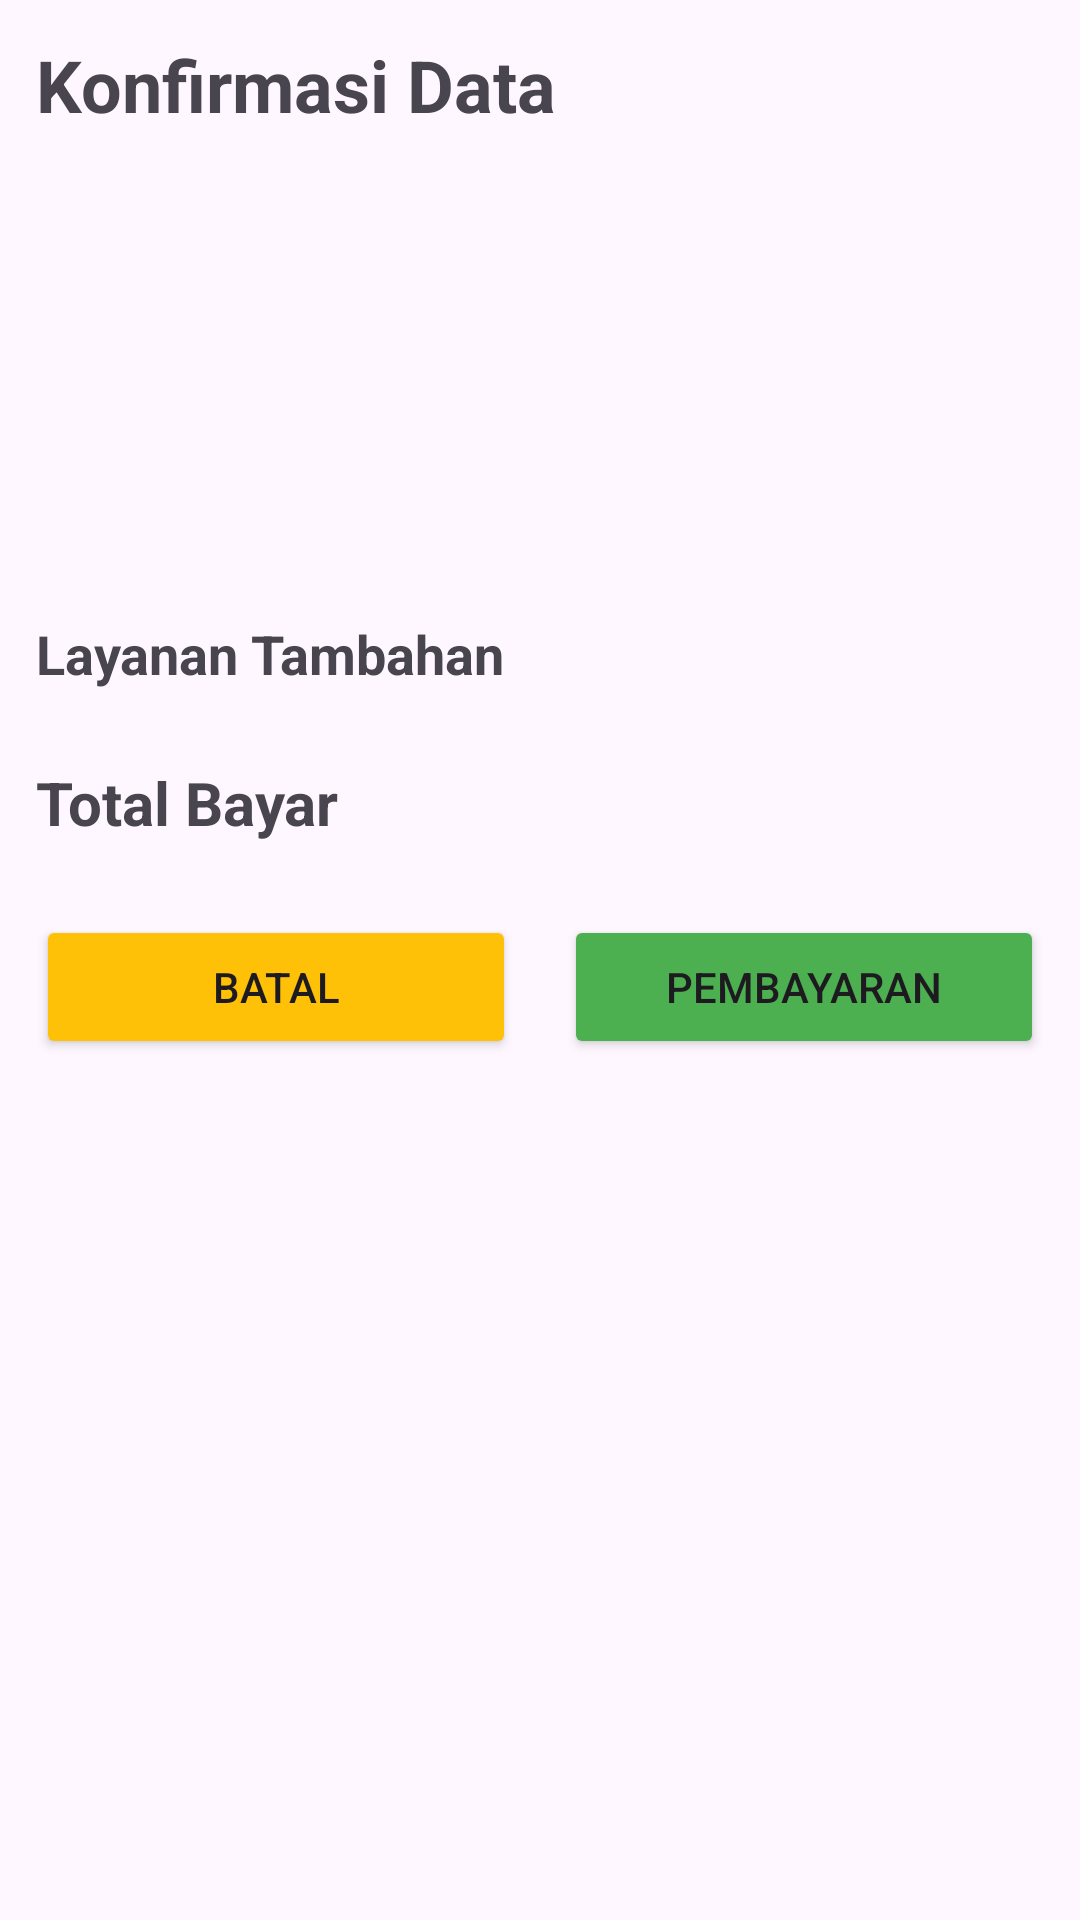

Reconstruct the res/layout file that produces this screen, plus the resources it refers to.
<!-- AndroidManifest.xml: application theme Theme.Laundry -->
<!-- res/layout/activity_konfirmasi_data.xml -->
<?xml version="1.0" encoding="utf-8"?>
<ScrollView xmlns:android="http://schemas.android.com/apk/res/android"
    xmlns:app="http://schemas.android.com/apk/res-auto"
    xmlns:tools="http://schemas.android.com/tools"
    android:id="@+id/main"
    android:layout_width="match_parent"
    android:layout_height="match_parent"
    tools:context="com.febrianbayu.transaksi.KonfirmasiDataActivity">
<LinearLayout
    android:layout_width="match_parent"
    android:layout_height="wrap_content"
    android:padding="12dp"
    android:orientation="vertical">
    <TextView
        android:layout_width="match_parent"
        android:layout_height="wrap_content"
        android:text="@string/kondat"
        android:textSize="24sp"
        android:textStyle="bold"
        android:layout_marginBottom="16dp" />

    
    <TextView
        android:id="@+id/tvNamaPelanggan"
        android:layout_width="match_parent"
        android:layout_height="wrap_content"
        android:textSize="24sp"
        android:textStyle="bold"
        tools:text="Aris" />

    <TextView
        android:id="@+id/tvNoHP"
        android:layout_width="match_parent"
        android:layout_height="wrap_content"
        android:textSize="18sp"
        tools:text="08562824606"
        android:layout_marginBottom="16dp" />

    
    <TextView
        android:id="@+id/tvLayanan"
        android:layout_width="match_parent"
        android:layout_height="wrap_content"
        android:textSize="24sp"
        android:textStyle="bold"
        tools:text="Cuci Setrika 5kg" />

    <TextView
        android:id="@+id/tvHargaLayanan"
        android:layout_width="match_parent"
        android:layout_height="wrap_content"
        android:textSize="18sp"
        tools:text="Rp40.000,00"
        android:layout_marginBottom="16dp" />

    
    <TextView
        android:layout_width="match_parent"
        android:layout_height="wrap_content"
        android:text="@string/laytam"
        android:textSize="18sp"
        android:textStyle="bold"
        android:layout_marginBottom="8dp" />

    <androidx.recyclerview.widget.RecyclerView
        android:id="@+id/rvLayananTambahan"
        android:layout_width="match_parent"
        android:layout_height="0dp"
        android:layout_weight="1"
        tools:listitem="@layout/item_layanan_tambahan_konfirmasi" />

    
    <LinearLayout
        android:layout_width="match_parent"
        android:layout_height="wrap_content"
        android:orientation="horizontal"
        android:layout_marginTop="16dp"
        android:layout_marginBottom="16dp">

        <TextView
            android:layout_width="0dp"
            android:layout_height="wrap_content"
            android:layout_weight="1"
            android:text="@string/tobay"
            android:textSize="20sp"
            android:textStyle="bold" />

        <TextView
            android:id="@+id/tvTotalBayar"
            android:layout_width="wrap_content"
            android:layout_height="wrap_content"
            android:textSize="20sp"
            android:textStyle="bold"
            tools:text="Rp54.000,00" />
    </LinearLayout>

    
    <LinearLayout
        android:layout_width="match_parent"
        android:layout_height="wrap_content"
        android:orientation="horizontal"
        android:layout_marginTop="8dp">

        <Button
            android:id="@+id/btnBatal"
            android:layout_width="0dp"
            android:layout_height="wrap_content"
            android:layout_weight="1"
            android:text="@string/btl"
            android:backgroundTint="#FFC107"
            android:layout_marginEnd="8dp" />

        <Button
            android:id="@+id/btnPembayaran"
            android:layout_width="0dp"
            android:layout_height="wrap_content"
            android:layout_weight="1"
            android:text="@string/pbyr"
            android:backgroundTint="#4CAF50"
            android:layout_marginStart="8dp" />
    </LinearLayout>
</LinearLayout>
</ScrollView>
<!-- resources referenced by this layout -->
<resources>
  <string name="btl">Batal</string>
  <string name="kondat">Konfirmasi Data</string>
  <string name="laytam">Layanan Tambahan</string>
  <string name="pbyr">Pembayaran</string>
  <string name="tobay">Total Bayar</string>
  <style name="Theme.Laundry" parent="Base.Theme.Laundry" />
  <style name="Base.Theme.Laundry" parent="Theme.Material3.DayNight.NoActionBar">
          
          
      </style>
</resources>
